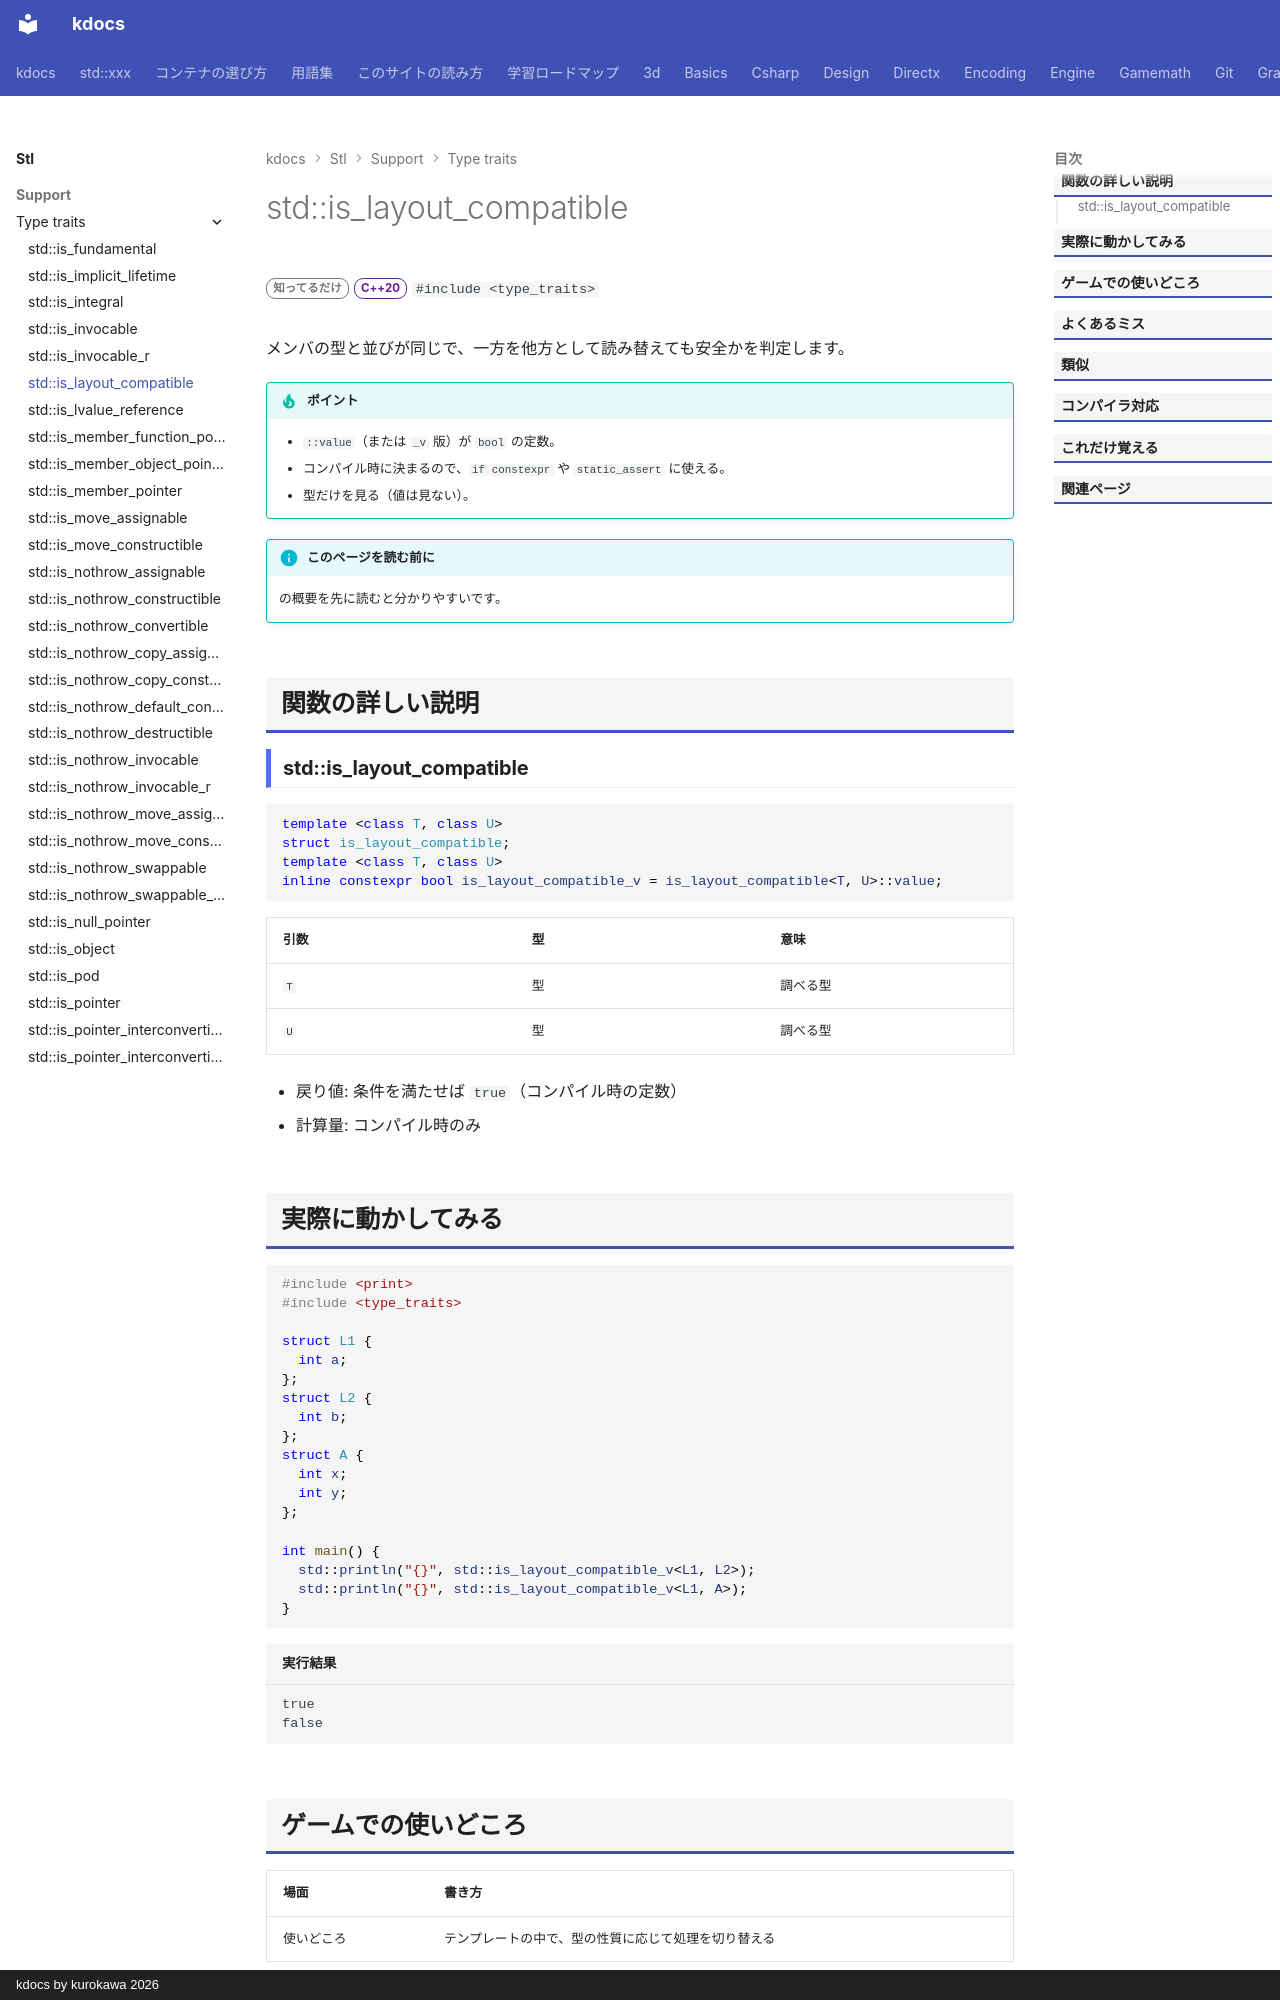

repository: qwzxdf/kdocs · page: stl/support/type_traits/is_layout_compatible/index.html · generator: mkdocs · copyright: kdocs by kurokawa 2026

---
title: std::is_layout_compatible
summary: "2 つの型のメモリ配置が互換かを調べる。"
order: 900
group: 型の性質（<type_traits>）
tags:
  - 型・言語サポート
---

# std::is_layout_compatible

<div class="page-badges" markdown>
<span class="rank rank-rare">知ってるだけ</span>
<span class="ver ver-20">C++20</span>
`#include <type_traits>`
</div>

メンバの型と並びが同じで、一方を他方として読み替えても安全かを判定します。

!!! tip "ポイント"
    - `::value`（または `_v` 版）が `bool` の定数。
    - コンパイル時に決まるので、`if constexpr` や `static_assert` に使える。
    - 型だけを見る（値は見ない）。

!!! info "このページを読む前に"
    [<type_traits>](../type_traits.md) の概要を先に読むと分かりやすいです。

## 関数の詳しい説明

### std::is_layout_compatible {#is_layout_compatible}

```cpp
template <class T, class U>
struct is_layout_compatible;
template <class T, class U>
inline constexpr bool is_layout_compatible_v = is_layout_compatible<T, U>::value;
```

| 引数 | 型 | 意味 |
| --- | --- | --- |
| `T` | 型 | 調べる型 |
| `U` | 型 | 調べる型 |

- 戻り値: 条件を満たせば `true`（コンパイル時の定数）
- 計算量: コンパイル時のみ
